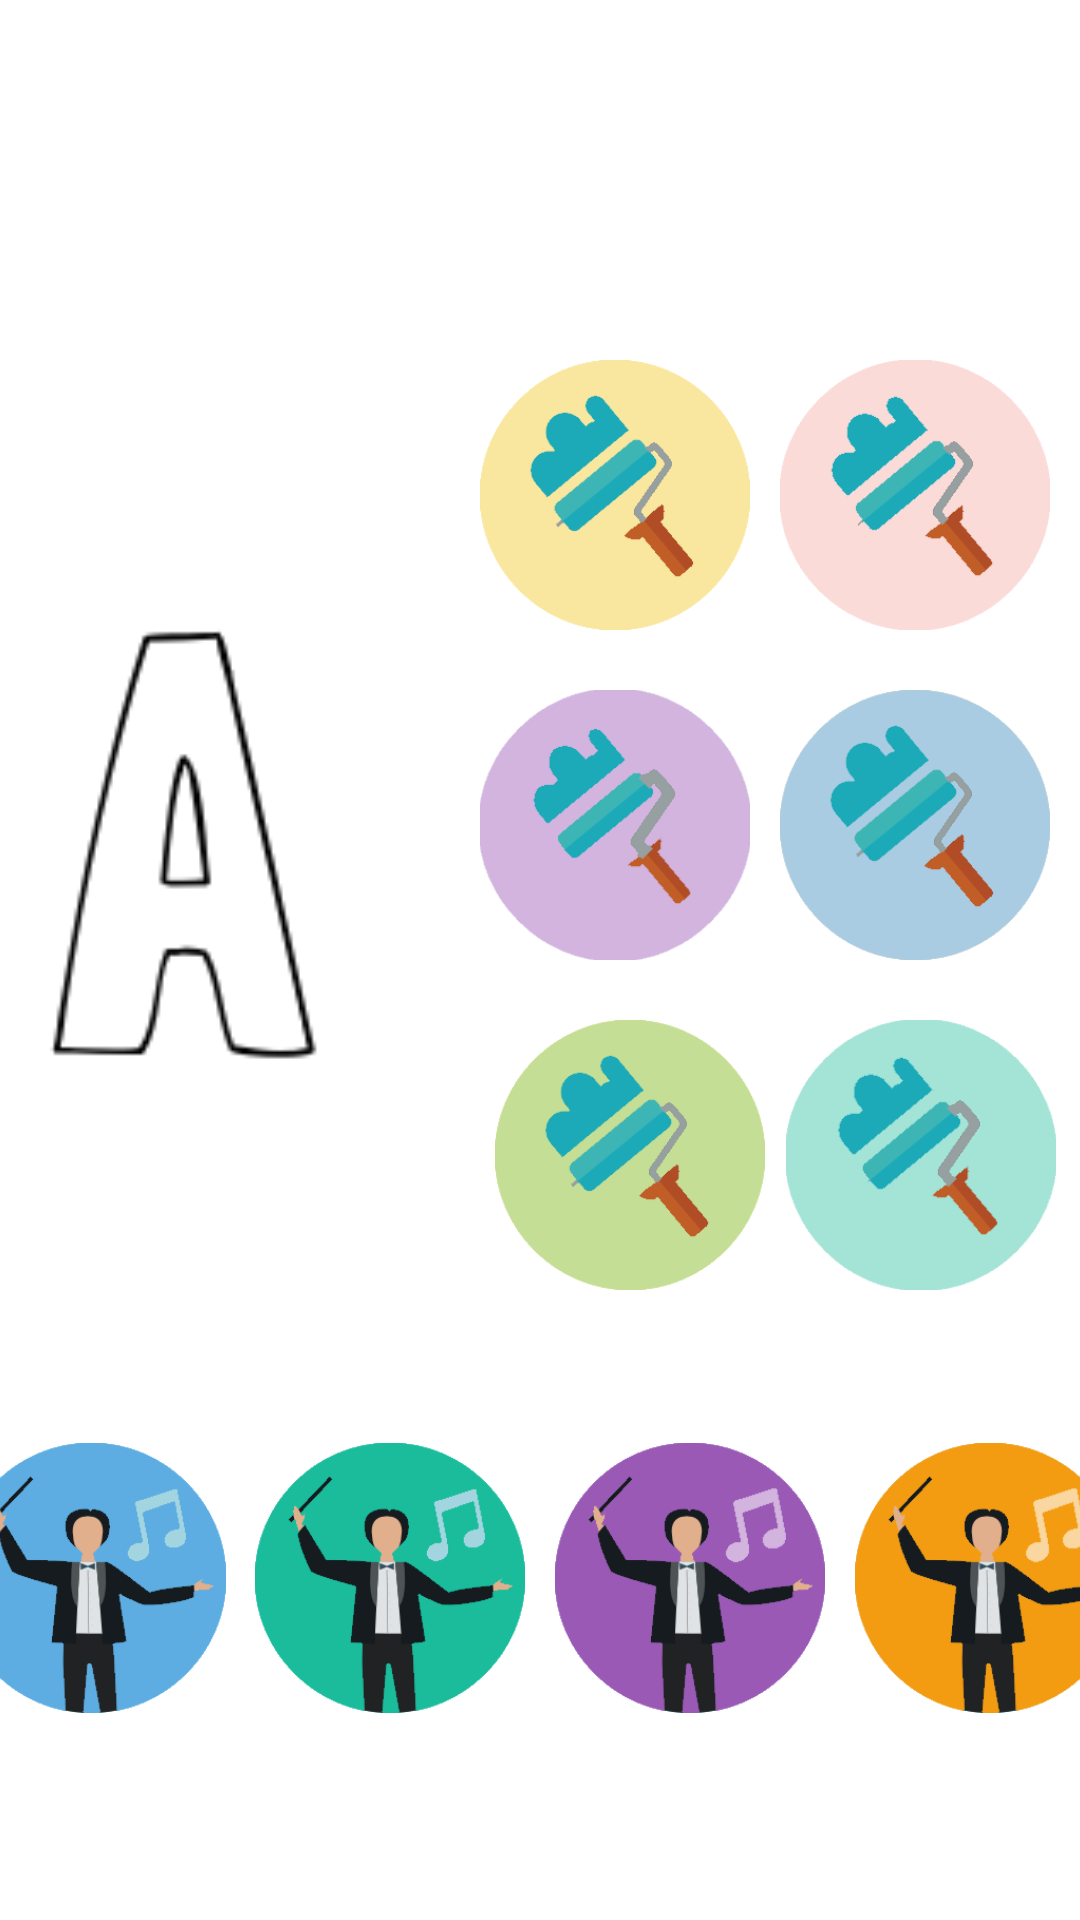

Produce the Android XML layout that renders to this screen, including the resource entries it uses.
<!-- AndroidManifest.xml: application theme Theme.Aprender_pintando -->
<!-- res/layout/activity_settings.xml -->
<?xml version="1.0" encoding="utf-8"?>
<androidx.constraintlayout.widget.ConstraintLayout xmlns:android="http://schemas.android.com/apk/res/android"
    xmlns:app="http://schemas.android.com/apk/res-auto"
    xmlns:tools="http://schemas.android.com/tools"
    android:layout_width="match_parent"
    android:layout_height="match_parent"
    android:background="@drawable/background_screen">

    <ImageButton
        android:id="@+id/sonido1"
        android:layout_width="90dp"
        android:layout_height="90dp"
        android:layout_marginStart="10dp"
        android:layout_marginTop="50dp"
        android:layout_marginEnd="5dp"
        android:background="@drawable/sound01"
        android:onClick="setearSonido"
        android:scaleType="fitCenter"
        android:tag="0"
        app:layout_constraintEnd_toStartOf="@+id/sonido2"
        app:layout_constraintStart_toStartOf="parent"
        app:layout_constraintTop_toBottomOf="@+id/template_screen" />

    <ImageButton
        android:id="@+id/sonido4"
        android:layout_width="90dp"
        android:layout_height="90dp"
        android:layout_marginStart="5dp"
        android:layout_marginTop="50dp"
        android:layout_marginEnd="10dp"
        android:background="@drawable/sound04"
        android:onClick="setearSonido"
        android:tag="1"
        app:layout_constraintEnd_toEndOf="parent"
        app:layout_constraintStart_toEndOf="@+id/sonido3"
        app:layout_constraintTop_toBottomOf="@+id/template_screen" />

    <ImageButton
        android:id="@+id/sonido3"
        android:layout_width="90dp"
        android:layout_height="90dp"
        android:layout_marginStart="5dp"
        android:layout_marginTop="50dp"
        android:layout_marginEnd="5dp"
        android:background="@drawable/sound03"
        android:onClick="setearSonido"
        android:tag="2"
        app:layout_constraintEnd_toStartOf="@+id/sonido4"
        app:layout_constraintStart_toEndOf="@+id/sonido2"
        app:layout_constraintTop_toBottomOf="@+id/template_screen" />

    <ImageButton
        android:id="@+id/sonido2"
        android:layout_width="90dp"
        android:layout_height="90dp"
        android:layout_marginStart="5dp"
        android:layout_marginTop="50dp"
        android:layout_marginEnd="5dp"
        android:background="@drawable/sound02"
        android:onClick="setearSonido"
        android:scaleType="fitCenter"
        android:tag="3"
        app:layout_constraintEnd_toStartOf="@+id/sonido3"
        app:layout_constraintStart_toEndOf="@+id/sonido1"
        app:layout_constraintTop_toBottomOf="@+id/template_screen" />

    <ImageButton
        android:id="@+id/screen6"
        android:layout_width="90dp"
        android:layout_height="90dp"
        android:layout_marginTop="20dp"
        android:layout_marginEnd="8dp"
        android:onClick="setearFondoPantalla"
        android:scaleType="fitCenter"
        android:background="@drawable/screen06"
        android:tag="2"
        app:layout_constraintEnd_toEndOf="parent"
        app:layout_constraintTop_toBottomOf="@+id/screen4" />

    <ImageButton
        android:id="@+id/screen4"
        android:layout_width="90dp"
        android:layout_height="90dp"
        android:layout_marginTop="20dp"
        android:layout_marginEnd="10dp"
        android:background="@drawable/screen04"
        android:onClick="setearFondoPantalla"
        android:tag="4"
        android:scaleType="fitCenter"
        app:layout_constraintEnd_toEndOf="parent"
        app:layout_constraintTop_toBottomOf="@+id/screen2" />

    <ImageButton
        android:id="@+id/screen5"
        android:layout_width="90dp"
        android:layout_height="90dp"
        android:layout_marginStart="5dp"
        android:layout_marginTop="20dp"
        android:layout_marginEnd="10dp"
        android:background="@drawable/screen05"
        android:onClick="setearFondoPantalla"
        android:scaleType="fitCenter"
        android:tag="3"
        app:layout_constraintEnd_toStartOf="@+id/screen6"
        app:layout_constraintStart_toEndOf="@+id/template_screen"
        app:layout_constraintTop_toBottomOf="@+id/screen3" />

    <ImageButton
        android:id="@+id/screen1"
        android:layout_width="90dp"
        android:layout_height="90dp"
        android:layout_marginStart="5dp"
        android:layout_marginTop="20dp"
        android:layout_marginEnd="10dp"
        android:background="@drawable/screen01"
        android:onClick="setearFondoPantalla"
        android:scaleType="fitCenter"
        android:tag="1"
        app:layout_constraintEnd_toStartOf="@+id/screen2"
        app:layout_constraintStart_toEndOf="@+id/template_screen"
        app:layout_constraintTop_toBottomOf="@+id/back" />

    <ImageButton
        android:id="@+id/screen2"
        android:layout_width="90dp"
        android:layout_height="90dp"
        android:layout_marginTop="20dp"
        android:layout_marginEnd="10dp"
        android:background="@drawable/screen02"
        android:onClick="setearFondoPantalla"
        android:scaleType="fitCenter"
        android:tag="5"
        app:layout_constraintEnd_toEndOf="parent"
        app:layout_constraintTop_toBottomOf="@+id/back" />

    <ImageButton
        android:id="@+id/screen3"
        android:layout_width="90dp"
        android:layout_height="90dp"
        android:layout_marginStart="5dp"
        android:layout_marginTop="20dp"
        android:layout_marginEnd="10dp"
        android:background="@drawable/screen03"
        android:onClick="setearFondoPantalla"
        android:scaleType="fitCenter"
        android:tag="6"
        app:layout_constraintEnd_toStartOf="@+id/screen4"
        app:layout_constraintStart_toEndOf="@+id/template_screen"
        app:layout_constraintTop_toBottomOf="@+id/screen1" />

    <ImageButton
        android:id="@+id/back"
        android:layout_width="90dp"
        android:layout_height="90dp"
        android:layout_marginStart="10dp"
        android:layout_marginTop="10dp"
        android:background="@drawable/back"
        android:onClick="RegresarMenu"
        android:scaleType="fitCenter"
        app:layout_constraintStart_toStartOf="parent"
        app:layout_constraintTop_toTopOf="parent" />


    <ImageView
        android:id="@+id/template_screen"
        android:layout_width="184dp"
        android:layout_height="311dp"
        android:layout_gravity="center"
        android:layout_marginStart="10dp"
        android:layout_marginTop="20dp"
        android:layout_marginEnd="5dp"
        android:background="#fff"
        android:cropToPadding="true"
        android:padding="7dp"
        android:scaleType="fitCenter"
        android:src="@drawable/letra_a"
        app:layout_constraintEnd_toStartOf="@+id/screen5"
        app:layout_constraintStart_toStartOf="parent"
        app:layout_constraintTop_toBottomOf="@+id/back" />


</androidx.constraintlayout.widget.ConstraintLayout>
<!-- resources referenced by this layout -->
<resources>
  <!-- drawable letra_a: png bitmap (drawable, 3352 bytes) -->
  <!-- drawable screen01: png bitmap (drawable-v24, 11452 bytes) -->
  <!-- drawable screen02: png bitmap (drawable-v24, 6628 bytes) -->
  <!-- drawable screen03: png bitmap (drawable-v24, 5054 bytes) -->
  <!-- drawable screen04: png bitmap (drawable-v24, 11336 bytes) -->
  <!-- drawable screen05: png bitmap (drawable-v24, 11405 bytes) -->
  <!-- drawable screen06: png bitmap (drawable-v24, 5450 bytes) -->
  <!-- drawable sound01: png bitmap (drawable-v24, 13436 bytes) -->
  <!-- drawable sound02: png bitmap (drawable-v24, 13084 bytes) -->
  <!-- drawable sound03: png bitmap (drawable-v24, 13599 bytes) -->
  <!-- drawable sound04: png bitmap (drawable-v24, 13751 bytes) -->
  <style name="Theme.Aprender_pintando" parent="Theme.MaterialComponents.DayNight.DarkActionBar">
          
          <item name="colorPrimary">@color/purple_500</item>
          <item name="colorPrimaryVariant">@color/purple_700</item>
          <item name="colorOnPrimary">@color/white</item>
          
          <item name="colorSecondary">@color/teal_200</item>
          <item name="colorSecondaryVariant">@color/teal_700</item>
          <item name="colorOnSecondary">@color/black</item>
          
          <item name="android:statusBarColor" tools:targetApi="l">?attr/colorPrimaryVariant</item>
          
      </style>
  <!-- not gathered from this repository: default colours our renderer supplied (Android Studio template values) -->
  <color name="purple_500">#FF6200EE</color>
  <color name="purple_700">#FF3700B3</color>
  <color name="teal_200">#FF03DAC5</color>
  <color name="teal_700">#FF018786</color>
  <color name="black">#FF000000</color>
  <color name="white">#FFFFFFFF</color>
</resources>
